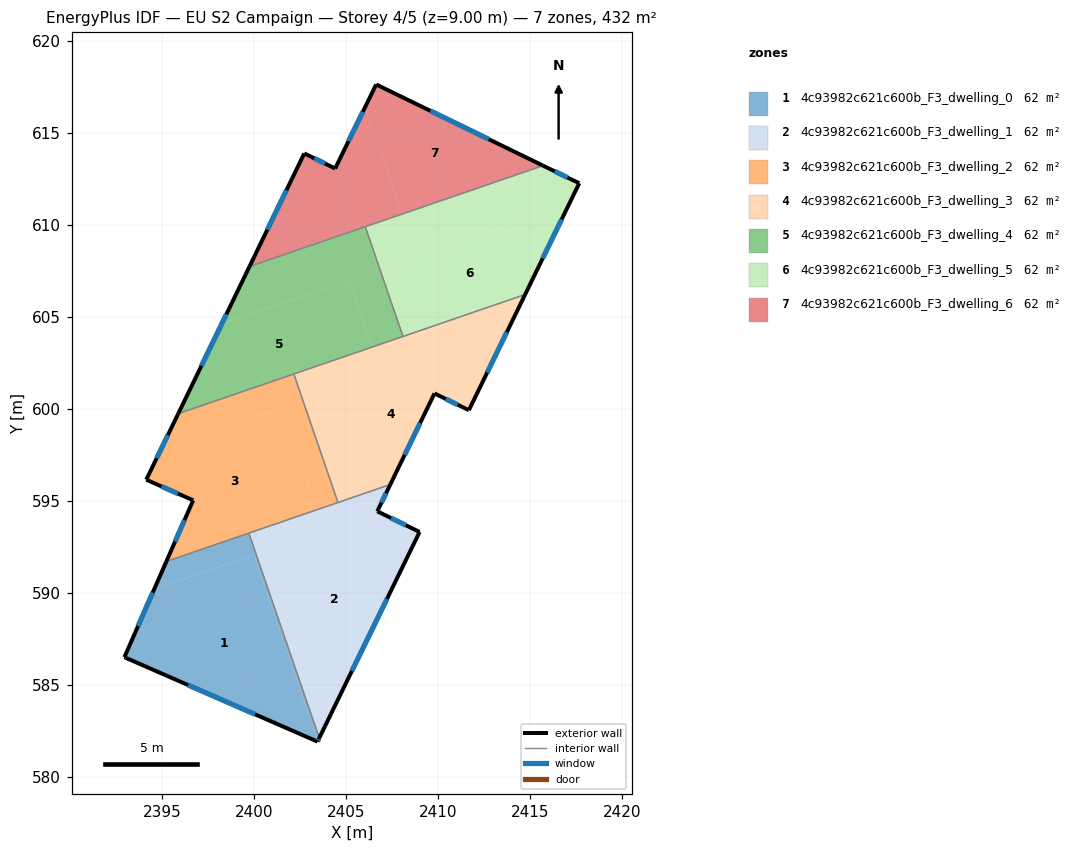
=== STOREY PLAN SPEC (per zone: floor XY polygon, exterior-wall plan segments, windows/doors) ===
zone 1: 4c93982c621c600b_F3_dwelling_0  (61.8 m²)
  floor: (2399.98, 592.07) (2403.45, 581.95) (2403.44, 581.91) (2392.94, 586.50) (2394.56, 590.21)
  floor: (2399.71, 593.25) (2400.10, 592.11) (2394.56, 590.21) (2395.22, 591.71)
  floor: (2400.10, 592.11) (2403.53, 582.11) (2403.45, 581.95) (2399.98, 592.07)
  exterior wall: (2392.94, 586.50) – (2393.02, 586.47)  [0.1 m]
  exterior wall: (2395.22, 591.71) – (2392.94, 586.50)  [5.7 m]
    window: (2394.48, 590.01) – (2393.68, 588.19)  [2.1 m²]
  exterior wall: (2403.44, 581.91) – (2403.53, 582.11)  [0.2 m]
    window: (2403.47, 581.97) – (2403.50, 582.04)  [0.1 m²]
  exterior wall: (2393.02, 586.47) – (2403.44, 581.91)  [11.4 m]
    window: (2396.40, 584.99) – (2400.05, 583.39)  [4.2 m²]
  interior walls: 2
zone 2: 4c93982c621c600b_F3_dwelling_1  (61.8 m²)
  floor: (2408.99, 593.31) (2403.53, 582.11) (2400.10, 592.11) (2406.76, 594.40)
  floor: (2407.40, 595.89) (2406.69, 594.43) (2406.76, 594.40) (2403.76, 593.37) (2403.37, 594.51)
  floor: (2403.37, 594.51) (2403.76, 593.37) (2400.10, 592.11) (2399.71, 593.25)
  exterior wall: (2406.69, 594.43) – (2407.40, 595.89)  [1.6 m]
    window: (2406.92, 594.91) – (2407.17, 595.41)  [0.6 m²]
  exterior wall: (2408.99, 593.31) – (2406.69, 594.43)  [2.6 m]
    window: (2408.24, 593.68) – (2407.44, 594.07)  [0.9 m²]
  exterior wall: (2403.53, 582.11) – (2408.99, 593.31)  [12.5 m]
    window: (2405.31, 585.75) – (2407.21, 589.67)  [4.6 m²]
  interior walls: 3
zone 3: 4c93982c621c600b_F3_dwelling_2  (61.8 m²)
  floor: (2401.47, 600.03) (2403.37, 594.51) (2395.22, 591.71) (2396.68, 595.03) (2394.13, 596.15) (2394.91, 597.78)
  floor: (2402.15, 601.90) (2402.65, 600.43) (2394.91, 597.78) (2395.87, 599.74)
  floor: (2402.65, 600.43) (2404.55, 594.91) (2403.37, 594.51) (2401.47, 600.03)
  exterior wall: (2396.68, 595.03) – (2395.22, 591.71)  [3.6 m]
    window: (2396.20, 593.95) – (2395.69, 592.79)  [1.3 m²]
  exterior wall: (2394.13, 596.15) – (2396.68, 595.03)  [2.8 m]
    window: (2394.96, 595.79) – (2395.85, 595.40)  [1.0 m²]
  exterior wall: (2395.87, 599.74) – (2394.13, 596.15)  [4.0 m]
    window: (2395.30, 598.57) – (2394.69, 597.32)  [1.5 m²]
  interior walls: 4
zone 4: 4c93982c621c600b_F3_dwelling_3  (61.8 m²)
  floor: (2413.77, 604.25) (2411.67, 599.93) (2409.80, 600.84) (2407.40, 595.89) (2404.55, 594.91) (2402.65, 600.43)
  floor: (2414.73, 606.22) (2413.77, 604.25) (2402.65, 600.43) (2402.15, 601.90)
  exterior wall: (2409.80, 600.84) – (2411.67, 599.93)  [2.1 m]
    window: (2410.41, 600.55) – (2411.06, 600.23)  [0.8 m²]
  exterior wall: (2407.40, 595.89) – (2409.80, 600.84)  [5.5 m]
    window: (2408.18, 597.50) – (2409.02, 599.23)  [2.0 m²]
  exterior wall: (2411.67, 599.93) – (2414.73, 606.22)  [7.0 m]
    window: (2412.66, 601.98) – (2413.73, 604.17)  [2.6 m²]
  interior walls: 4
zone 5: 4c93982c621c600b_F3_dwelling_4  (61.8 m²)
  floor: (2405.13, 607.01) (2406.39, 603.35) (2395.87, 599.74) (2398.24, 604.65)
  floor: (2406.04, 609.91) (2406.83, 607.60) (2398.24, 604.65) (2399.74, 607.74)
  floor: (2406.83, 607.60) (2408.08, 603.94) (2406.39, 603.36) (2405.13, 607.01)
  exterior wall: (2399.74, 607.74) – (2395.87, 599.74)  [8.9 m]
    window: (2398.48, 605.14) – (2397.13, 602.34)  [3.3 m²]
  interior walls: 4
zone 6: 4c93982c621c600b_F3_dwelling_5  (61.8 m²)
  floor: (2417.11, 611.13) (2414.73, 606.22) (2408.08, 603.94) (2406.83, 607.60)
  floor: (2417.67, 612.27) (2417.11, 611.13) (2408.80, 608.28) (2408.01, 610.58) (2415.70, 613.23)
  floor: (2408.01, 610.58) (2408.80, 608.28) (2406.83, 607.60) (2406.04, 609.91)
  exterior wall: (2414.73, 606.22) – (2417.67, 612.27)  [6.7 m]
    window: (2415.68, 608.19) – (2416.71, 610.30)  [2.5 m²]
  exterior wall: (2417.67, 612.27) – (2415.70, 613.23)  [2.2 m]
    window: (2417.03, 612.58) – (2416.34, 612.92)  [0.8 m²]
  interior walls: 3
zone 7: 4c93982c621c600b_F3_dwelling_6  (61.8 m²)
  floor: (2406.01, 616.38) (2408.01, 610.58) (2399.74, 607.74) (2402.72, 613.89) (2404.40, 613.07)
  floor: (2415.70, 613.23) (2408.01, 610.58) (2406.01, 616.38) (2406.63, 617.64)
  exterior wall: (2415.70, 613.23) – (2406.63, 617.64)  [10.1 m]
    window: (2412.75, 614.66) – (2409.58, 616.20)  [3.7 m²]
  exterior wall: (2402.72, 613.89) – (2399.74, 607.74)  [6.8 m]
    window: (2401.75, 611.89) – (2400.71, 609.74)  [2.5 m²]
  exterior wall: (2404.40, 613.07) – (2402.72, 613.89)  [1.9 m]
    window: (2403.85, 613.34) – (2403.26, 613.62)  [0.7 m²]
  exterior wall: (2406.63, 617.64) – (2404.40, 613.07)  [5.1 m]
    window: (2405.90, 616.15) – (2405.12, 614.56)  [1.9 m²]
  interior walls: 2

=== DERIVED (storey summary) ===
Building: EU S2 Campaign
Storey: 4 of 5  (floor level z = 9.00 m)
Storey gross floor area: 432.3 m²
Zones on this storey: 7
  - 4c93982c621c600b_F3_dwelling_0: floor 61.8 m²; exterior wall 17.4 m (52.1 m²); 3 window(s) 6.3 m²; WWR 12.2%
  - 4c93982c621c600b_F3_dwelling_1: floor 61.8 m²; exterior wall 16.6 m (49.9 m²); 3 window(s) 6.1 m²; WWR 12.2%
  - 4c93982c621c600b_F3_dwelling_2: floor 61.8 m²; exterior wall 10.4 m (31.2 m²); 3 window(s) 3.8 m²; WWR 12.2%
  - 4c93982c621c600b_F3_dwelling_3: floor 61.8 m²; exterior wall 14.6 m (43.7 m²); 3 window(s) 5.3 m²; WWR 12.2%
  - 4c93982c621c600b_F3_dwelling_4: floor 61.8 m²; exterior wall 8.9 m (26.7 m²); 1 window(s) 3.3 m²; WWR 12.2%
  - 4c93982c621c600b_F3_dwelling_5: floor 61.8 m²; exterior wall 8.9 m (26.7 m²); 2 window(s) 3.3 m²; WWR 12.2%
  - 4c93982c621c600b_F3_dwelling_6: floor 61.8 m²; exterior wall 23.9 m (71.6 m²); 4 window(s) 8.8 m²; WWR 12.2%
Zone adjacency (shared interzone walls):
  - 4c93982c621c600b_F3_dwelling_0 ↔ 4c93982c621c600b_F3_dwelling_1
  - 4c93982c621c600b_F3_dwelling_0 ↔ 4c93982c621c600b_F3_dwelling_2
  - 4c93982c621c600b_F3_dwelling_1 ↔ 4c93982c621c600b_F3_dwelling_2
  - 4c93982c621c600b_F3_dwelling_1 ↔ 4c93982c621c600b_F3_dwelling_3
  - 4c93982c621c600b_F3_dwelling_2 ↔ 4c93982c621c600b_F3_dwelling_3
  - 4c93982c621c600b_F3_dwelling_2 ↔ 4c93982c621c600b_F3_dwelling_4
  - 4c93982c621c600b_F3_dwelling_3 ↔ 4c93982c621c600b_F3_dwelling_4
  - 4c93982c621c600b_F3_dwelling_3 ↔ 4c93982c621c600b_F3_dwelling_5
  - 4c93982c621c600b_F3_dwelling_4 ↔ 4c93982c621c600b_F3_dwelling_5
  - 4c93982c621c600b_F3_dwelling_4 ↔ 4c93982c621c600b_F3_dwelling_6
  - 4c93982c621c600b_F3_dwelling_5 ↔ 4c93982c621c600b_F3_dwelling_6